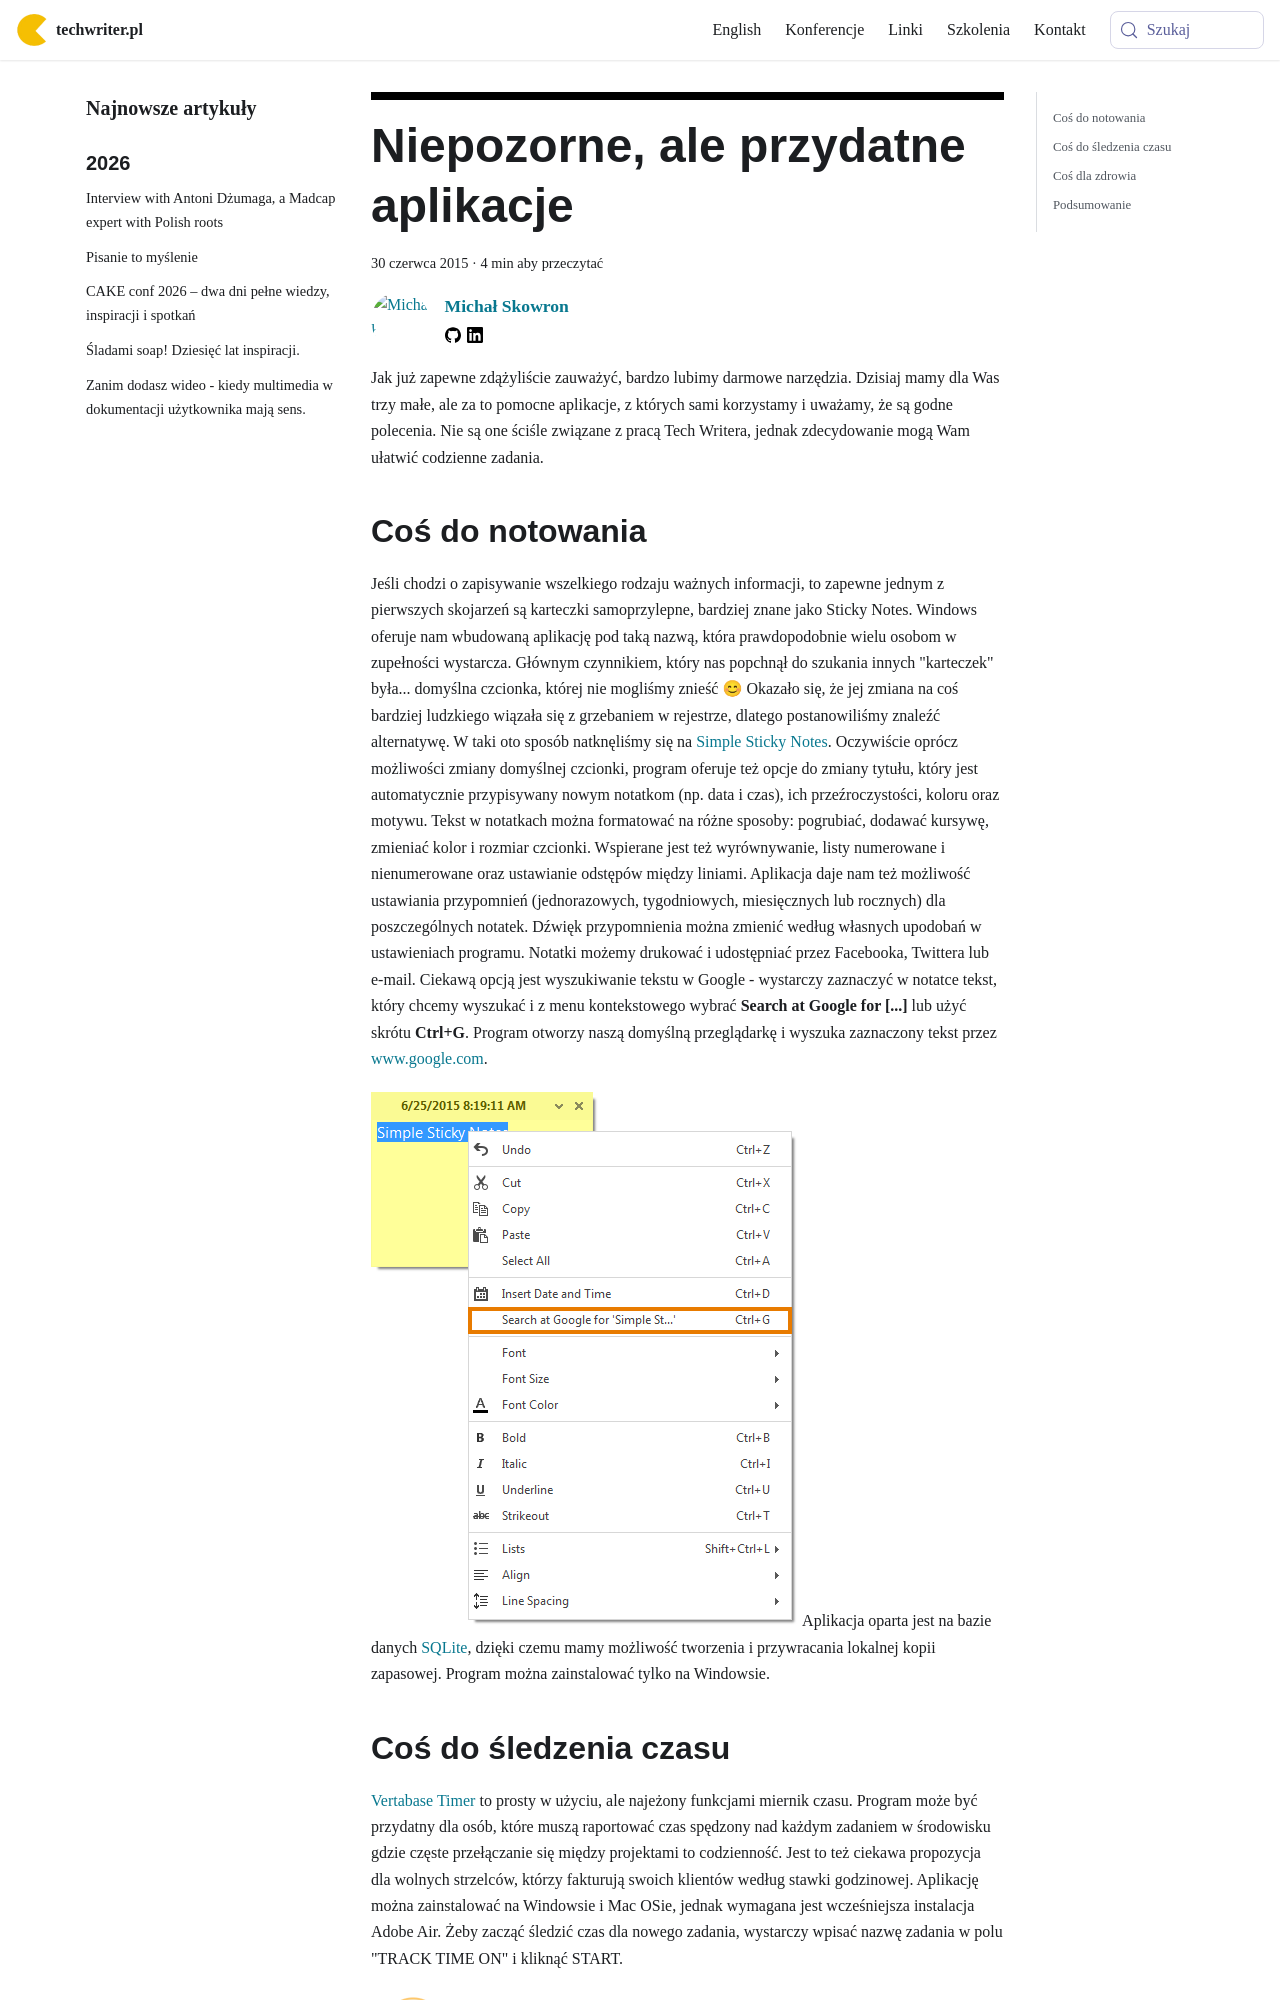

repository: techwriter-pl/techwriter-pl.github.io · page: niepozorne-ale-przydatne-aplikacje/index.html · generator: docusaurus

---
title: 'Niepozorne, ale przydatne aplikacje'
authors: mojk
date: '2015-06-30'
tags:
  - 'narzędzia'
  - 'warsztat'
  - 'aplikacje'
coverImage: 'toolbox-304894_640-e1435412819757.png'
---

Jak już zapewne zdążyliście zauważyć, bardzo lubimy darmowe narzędzia. Dzisiaj
mamy dla Was trzy małe, ale za to pomocne aplikacje, z których sami korzystamy i
uważamy, że są godne polecenia. Nie są one ściśle związane z pracą Tech Writera,
jednak zdecydowanie mogą Wam ułatwić codzienne zadania.

<!--truncate-->

## Coś do notowania

Jeśli chodzi o zapisywanie wszelkiego rodzaju ważnych informacji, to zapewne
jednym z pierwszych skojarzeń są karteczki samoprzylepne, bardziej znane jako
Sticky Notes. Windows oferuje nam wbudowaną aplikację pod taką nazwą, która
prawdopodobnie wielu osobom w zupełności wystarcza. Głównym czynnikiem, który
nas popchnął do szukania innych "karteczek" była... domyślna czcionka, której
nie mogliśmy znieść 😊 Okazało się, że jej zmiana na coś bardziej ludzkiego
wiązała się z grzebaniem w rejestrze, dlatego postanowiliśmy znaleźć
alternatywę. W taki oto sposób natknęliśmy się na
[Simple Sticky Notes](http://www.simplestickynotes.com/). Oczywiście oprócz
możliwości zmiany domyślnej czcionki, program oferuje też opcje do zmiany
tytułu, który jest automatycznie przypisywany nowym notatkom (np. data i czas),
ich przeźroczystości, koloru oraz motywu. Tekst w notatkach można formatować na
różne sposoby: pogrubiać, dodawać kursywę, zmieniać kolor i rozmiar czcionki.
Wspierane jest też wyrównywanie, listy numerowane i nienumerowane oraz
ustawianie odstępów między liniami. Aplikacja daje nam też możliwość ustawiania
przypomnień (jednorazowych, tygodniowych, miesięcznych lub rocznych) dla
poszczególnych notatek. Dźwięk przypomnienia można zmienić według własnych
upodobań w ustawieniach programu. Notatki możemy drukować i udostępniać przez
Facebooka, Twittera lub e-mail. Ciekawą opcją jest wyszukiwanie tekstu w
Google - wystarczy zaznaczyć w notatce tekst, który chcemy wyszukać i z menu
kontekstowego wybrać **Search at Google for \[...\]** lub użyć skrótu
**Ctrl+G**. Program otworzy naszą domyślną przeglądarkę i wyszuka zaznaczony
tekst przez www.google.com.

![simple_sticky_notes](images/simple_sticky_notes.png) Aplikacja oparta jest na
bazie danych [SQLite](https://www.sqlite.org/), dzięki czemu mamy możliwość
tworzenia i przywracania lokalnej kopii zapasowej. Program można zainstalować
tylko na Windowsie.
